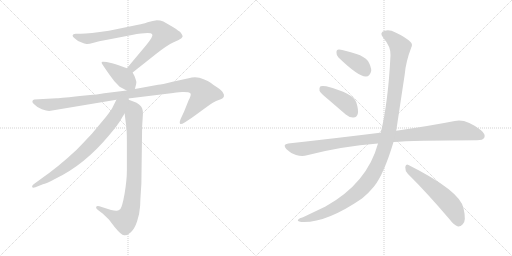
t = 0.00 s
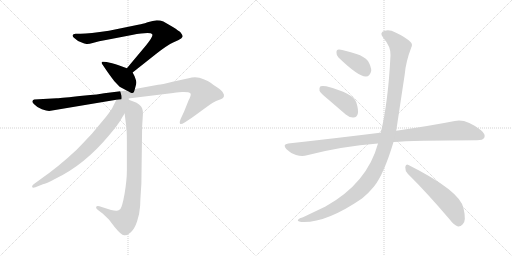
t = 1.84 s
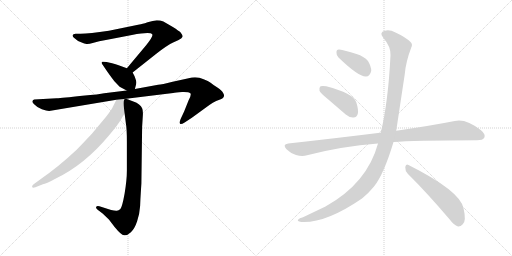
t = 3.68 s
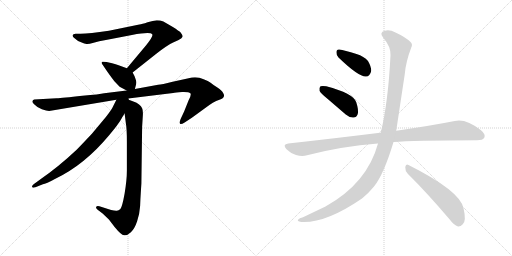
t = 5.52 s
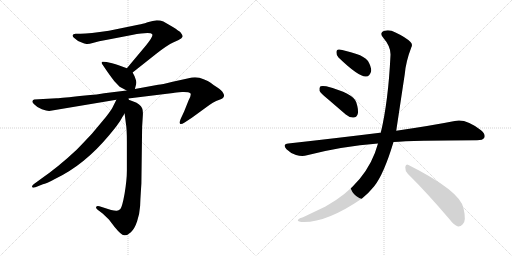
t = 7.36 s
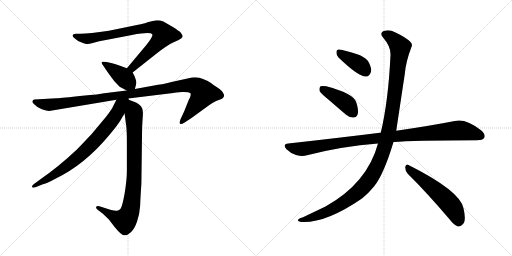
t = 9.20 s

The animated SVG that drew these frames (rendered in a browser with its animation timeline set to each time). Animation: 10 CSS @keyframes rules; one cycle of 9.20 s.

<svg version="1.1" viewBox="0 0 2048 1024" xmlns="http://www.w3.org/2000/svg">
  <g stroke="lightgray" stroke-dasharray="1,1" stroke-width="1" transform="scale(4, 4)">
    <line x1="0" y1="0" x2="256" y2="256"></line>
    <line x1="256" y1="0" x2="0" y2="256"></line>
    <line x1="128" y1="0" x2="128" y2="256"></line>
    <line x1="0" y1="128" x2="256" y2="128"></line>
    <line x1="256" y1="0" x2="512" y2="256"></line>
    <line x1="512" y1="0" x2="256" y2="256"></line>
    <line x1="384" y1="0" x2="384" y2="256"></line>
    <line x1="256" y1="128" x2="512" y2="128"></line>
  </g>
<g transform="scale(1, -1) translate(0, -850)">
   <style type="text/css">
    @keyframes keyframes0 {
      from {
       stroke: black;
       stroke-dashoffset: 822;
       stroke-width: 128;
       }
       73% {
       animation-timing-function: step-end;
       stroke: black;
       stroke-dashoffset: 0;
       stroke-width: 128;
       }
       to {
       stroke: black;
       stroke-width: 1024;
       }
       }
       #make-me-a-hanzi-animation-0 {
         animation: keyframes0 0.918945s both;
         animation-delay: 0.000000s;
         animation-timing-function: linear;
       }
    @keyframes keyframes1 {
      from {
       stroke: black;
       stroke-dashoffset: 410;
       stroke-width: 128;
       }
       57% {
       animation-timing-function: step-end;
       stroke: black;
       stroke-dashoffset: 0;
       stroke-width: 128;
       }
       to {
       stroke: black;
       stroke-width: 1024;
       }
       }
       #make-me-a-hanzi-animation-1 {
         animation: keyframes1 0.583659s both;
         animation-delay: 0.918945s;
         animation-timing-function: linear;
       }
    @keyframes keyframes2 {
      from {
       stroke: black;
       stroke-dashoffset: 1097;
       stroke-width: 128;
       }
       78% {
       animation-timing-function: step-end;
       stroke: black;
       stroke-dashoffset: 0;
       stroke-width: 128;
       }
       to {
       stroke: black;
       stroke-width: 1024;
       }
       }
       #make-me-a-hanzi-animation-2 {
         animation: keyframes2 1.142741s both;
         animation-delay: 1.502604s;
         animation-timing-function: linear;
       }
    @keyframes keyframes3 {
      from {
       stroke: black;
       stroke-dashoffset: 866;
       stroke-width: 128;
       }
       74% {
       animation-timing-function: step-end;
       stroke: black;
       stroke-dashoffset: 0;
       stroke-width: 128;
       }
       to {
       stroke: black;
       stroke-width: 1024;
       }
       }
       #make-me-a-hanzi-animation-3 {
         animation: keyframes3 0.954753s both;
         animation-delay: 2.645345s;
         animation-timing-function: linear;
       }
    @keyframes keyframes4 {
      from {
       stroke: black;
       stroke-dashoffset: 765;
       stroke-width: 128;
       }
       71% {
       animation-timing-function: step-end;
       stroke: black;
       stroke-dashoffset: 0;
       stroke-width: 128;
       }
       to {
       stroke: black;
       stroke-width: 1024;
       }
       }
       #make-me-a-hanzi-animation-4 {
         animation: keyframes4 0.872559s both;
         animation-delay: 3.600098s;
         animation-timing-function: linear;
       }
    @keyframes keyframes5 {
      from {
       stroke: black;
       stroke-dashoffset: 388;
       stroke-width: 128;
       }
       56% {
       animation-timing-function: step-end;
       stroke: black;
       stroke-dashoffset: 0;
       stroke-width: 128;
       }
       to {
       stroke: black;
       stroke-width: 1024;
       }
       }
       #make-me-a-hanzi-animation-5 {
         animation: keyframes5 0.565755s both;
         animation-delay: 4.472657s;
         animation-timing-function: linear;
       }
    @keyframes keyframes6 {
      from {
       stroke: black;
       stroke-dashoffset: 418;
       stroke-width: 128;
       }
       58% {
       animation-timing-function: step-end;
       stroke: black;
       stroke-dashoffset: 0;
       stroke-width: 128;
       }
       to {
       stroke: black;
       stroke-width: 1024;
       }
       }
       #make-me-a-hanzi-animation-6 {
         animation: keyframes6 0.590169s both;
         animation-delay: 5.038412s;
         animation-timing-function: linear;
       }
    @keyframes keyframes7 {
      from {
       stroke: black;
       stroke-dashoffset: 1039;
       stroke-width: 128;
       }
       77% {
       animation-timing-function: step-end;
       stroke: black;
       stroke-dashoffset: 0;
       stroke-width: 128;
       }
       to {
       stroke: black;
       stroke-width: 1024;
       }
       }
       #make-me-a-hanzi-animation-7 {
         animation: keyframes7 1.095540s both;
         animation-delay: 5.628581s;
         animation-timing-function: linear;
       }
    @keyframes keyframes8 {
      from {
       stroke: black;
       stroke-dashoffset: 1212;
       stroke-width: 128;
       }
       80% {
       animation-timing-function: step-end;
       stroke: black;
       stroke-dashoffset: 0;
       stroke-width: 128;
       }
       to {
       stroke: black;
       stroke-width: 1024;
       }
       }
       #make-me-a-hanzi-animation-8 {
         animation: keyframes8 1.236328s both;
         animation-delay: 6.724121s;
         animation-timing-function: linear;
       }
    @keyframes keyframes9 {
      from {
       stroke: black;
       stroke-dashoffset: 557;
       stroke-width: 128;
       }
       64% {
       animation-timing-function: step-end;
       stroke: black;
       stroke-dashoffset: 0;
       stroke-width: 128;
       }
       to {
       stroke: black;
       stroke-width: 1024;
       }
       }
       #make-me-a-hanzi-animation-9 {
         animation: keyframes9 0.703288s both;
         animation-delay: 7.960449s;
         animation-timing-function: linear;
       }
</style>
<path d="M 530.5 560.0 L 626.5 636.0 Q 668.5 669.0 694.5 681.0 Q 719.5 692.0 724.5 696.0 Q 728.5 700.0 730.5 704.0 Q 731.5 708.0 722.5 720.0 Q 716.5 726.0 691.5 742.0 Q 665.5 758.0 653.5 764.0 Q 641.5 769.0 627.5 769.0 Q 612.5 768.0 590.5 761.0 Q 567.5 753.0 557.5 752.0 L 435.5 727.0 Q 357.5 715.0 322.5 715.0 L 302.5 715.0 Q 291.5 714.0 290.5 709.0 Q 288.5 703.0 299.5 696.0 Q 310.5 685.0 324.5 681.0 Q 338.5 674.0 346.5 674.0 Q 353.5 673.0 374.5 679.0 Q 394.5 685.0 423.5 690.0 L 527.5 710.0 Q 602.5 724.0 608.5 713.0 Q 615.5 707.0 584.5 669.0 L 507.5 577.0 C 488.5 554.0 506.5 541.0 530.5 560.0 Z" fill="lightgray"></path> 
<path d="M 539.5 494.0 L 544.5 513.0 Q 546.5 525.0 542.5 533.0 Q 539.5 545.0 530.5 560.0 C 524.5 571.0 524.5 571.0 507.5 577.0 L 474.5 589.0 Q 463.5 593.0 448.5 597.0 L 426.5 602.0 Q 413.5 604.0 410.5 603.0 Q 402.5 602.0 410.5 591.0 L 429.5 563.0 Q 446.5 539.0 457.5 525.0 L 478.5 503.0 L 506.5 488.0 C 532.5 474.0 534.5 473.0 539.5 494.0 Z" fill="lightgray"></path> 
<path d="M 504.5 455.0 L 692.5 478.0 Q 701.5 480.0 728.5 482.0 Q 755.5 483.0 761.5 477.0 Q 766.5 471.0 754.5 449.0 L 736.5 404.0 L 722.5 374.0 Q 716.5 359.0 720.5 355.0 Q 723.5 351.0 738.5 360.0 L 767.5 379.0 L 837.5 430.0 Q 851.5 440.0 864.5 446.0 L 885.5 454.0 Q 893.5 457.0 895.5 464.0 Q 897.5 471.0 892.5 478.0 Q 888.5 487.0 869.5 500.0 Q 850.5 512.0 842.5 519.0 Q 833.5 526.0 814.5 533.0 Q 786.5 546.0 754.5 537.0 L 690.5 523.0 Q 646.5 512.0 632.5 511.0 L 539.5 494.0 L 506.5 488.0 L 416.5 477.0 Q 399.5 473.0 329.5 467.0 Q 248.5 458.0 226.5 457.0 L 136.5 452.0 Q 130.5 450.0 129.5 445.0 Q 128.5 439.0 136.5 433.0 Q 148.5 420.0 167.5 413.0 Q 186.5 406.0 196.5 406.0 L 465.5 451.0 L 504.5 455.0 Z" fill="lightgray"></path> 
<path d="M 498.5 396.0 L 503.5 356.0 Q 507.5 337.0 507.5 283.0 L 507.5 168.0 Q 507.5 130.0 498.5 76.0 Q 488.5 21.0 481.5 14.0 Q 474.5 7.0 467.5 7.0 Q 460.5 6.0 444.5 10.0 L 397.5 25.0 Q 387.5 28.0 384.5 22.0 Q 382.5 18.0 390.5 11.0 L 410.5 -4.0 L 435.5 -28.0 L 458.5 -58.0 Q 484.5 -90.0 496.5 -91.0 Q 508.5 -93.0 523.5 -79.0 Q 538.5 -65.0 548.5 -35.0 Q 558.5 -5.0 560.5 26.0 Q 561.5 56.0 563.5 85.0 L 565.5 116.0 L 568.5 343.0 L 571.5 391.0 Q 572.5 408.0 568.5 417.0 Q 561.5 434.0 533.5 444.0 L 504.5 455.0 C 490.5 460.0 494.5 426.0 498.5 396.0 Z" fill="lightgray"></path> 
<path d="M 465.5 451.0 L 453.5 427.0 Q 447.5 412.0 423.5 382.0 L 367.5 315.0 Q 320.5 265.0 306.5 251.0 Q 235.5 184.0 160.5 132.0 L 134.5 113.0 Q 126.5 107.0 128.5 102.0 Q 130.5 97.0 141.5 101.0 L 171.5 113.0 Q 183.5 114.0 221.5 135.0 Q 338.5 191.0 436.5 309.0 Q 473.5 353.0 484.5 373.0 Q 495.5 392.0 498.5 396.0 C 542.5 466.0 490.5 500.0 465.5 451.0 Z" fill="lightgray"></path> 
<path d="M 1354.0 620.0 Q 1435.0 542.0 1464.0 544.0 Q 1480.0 544.0 1485.0 567.0 Q 1485.0 583.0 1472.0 606.0 Q 1456.0 625.0 1426.0 634.0 Q 1377.0 650.0 1357.0 652.0 Q 1345.0 653.0 1346.0 639.0 Q 1345.0 629.0 1354.0 620.0 Z" fill="lightgray"></path> 
<path d="M 1311.0 454.0 L 1383.0 392.0 Q 1398.0 379.0 1414.0 380.0 Q 1426.0 380.0 1431.0 394.0 Q 1435.0 410.0 1425.0 441.0 Q 1413.0 477.0 1305.0 505.0 Q 1289.0 508.0 1282.0 505.0 Q 1276.0 501.0 1278.0 487.0 Q 1282.0 477.0 1311.0 454.0 Z" fill="lightgray"></path> 
<path d="M 1574.0 282.0 Q 1649.0 288.0 1908.0 289.0 Q 1932.0 289.0 1937.0 299.0 Q 1944.0 312.0 1924.0 329.0 Q 1863.0 377.0 1819.0 366.0 Q 1728.0 348.0 1585.0 327.0 L 1523.0 319.0 Q 1522.0 320.0 1520.0 319.0 Q 1351.0 298.0 1153.0 276.0 Q 1128.0 273.0 1146.0 253.0 Q 1162.0 237.0 1184.0 230.0 Q 1209.0 223.0 1228.0 229.0 Q 1367.0 265.0 1512.0 276.0 L 1574.0 282.0 Z" fill="lightgray"></path> 
<path d="M 1512.0 276.0 Q 1469.0 117.0 1302.0 24.0 L 1212.0 -19.0 Q 1197.0 -23.0 1193.0 -28.0 Q 1186.0 -34.0 1205.0 -38.0 Q 1302.0 -44.0 1448.0 56.0 Q 1475.0 78.0 1496.0 104.0 Q 1535.0 152.0 1574.0 282.0 L 1585.0 327.0 Q 1585.0 328.0 1619.0 553.0 Q 1623.0 602.0 1645.0 660.0 Q 1652.0 673.0 1642.0 682.0 Q 1623.0 701.0 1582.0 720.0 Q 1558.0 733.0 1539.0 727.0 Q 1515.0 720.0 1533.0 699.0 Q 1564.0 663.0 1562.0 629.0 Q 1553.0 443.0 1523.0 319.0 L 1512.0 276.0 Z" fill="lightgray"></path> 
<path d="M 1631.0 155.0 Q 1707.0 80.0 1798.0 -27.0 Q 1816.0 -51.0 1832.0 -56.0 Q 1842.0 -57.0 1851.0 -47.0 Q 1866.0 -34.0 1854.0 17.0 Q 1841.0 86.0 1634.0 190.0 Q 1624.0 197.0 1621.0 182.0 Q 1620.0 167.0 1631.0 155.0 Z" fill="lightgray"></path> 
      <clipPath id="make-me-a-hanzi-clip-0">
      <path d="M 530.5 560.0 L 626.5 636.0 Q 668.5 669.0 694.5 681.0 Q 719.5 692.0 724.5 696.0 Q 728.5 700.0 730.5 704.0 Q 731.5 708.0 722.5 720.0 Q 716.5 726.0 691.5 742.0 Q 665.5 758.0 653.5 764.0 Q 641.5 769.0 627.5 769.0 Q 612.5 768.0 590.5 761.0 Q 567.5 753.0 557.5 752.0 L 435.5 727.0 Q 357.5 715.0 322.5 715.0 L 302.5 715.0 Q 291.5 714.0 290.5 709.0 Q 288.5 703.0 299.5 696.0 Q 310.5 685.0 324.5 681.0 Q 338.5 674.0 346.5 674.0 Q 353.5 673.0 374.5 679.0 Q 394.5 685.0 423.5 690.0 L 527.5 710.0 Q 602.5 724.0 608.5 713.0 Q 615.5 707.0 584.5 669.0 L 507.5 577.0 C 488.5 554.0 506.5 541.0 530.5 560.0 Z" fill="lightgray"></path>
      </clipPath>
      <path clip-path="url(#make-me-a-hanzi-clip-0)" d="M 299.5 706.0 L 350.5 695.0 L 591.5 739.0 L 616.5 741.0 L 641.5 730.0 L 654.5 711.0 L 639.5 688.0 L 538.5 587.0 L 517.5 578.0 " fill="none" id="make-me-a-hanzi-animation-0" stroke-dasharray="694 1388" stroke-linecap="round"></path>

      <clipPath id="make-me-a-hanzi-clip-1">
      <path d="M 539.5 494.0 L 544.5 513.0 Q 546.5 525.0 542.5 533.0 Q 539.5 545.0 530.5 560.0 C 524.5 571.0 524.5 571.0 507.5 577.0 L 474.5 589.0 Q 463.5 593.0 448.5 597.0 L 426.5 602.0 Q 413.5 604.0 410.5 603.0 Q 402.5 602.0 410.5 591.0 L 429.5 563.0 Q 446.5 539.0 457.5 525.0 L 478.5 503.0 L 506.5 488.0 C 532.5 474.0 534.5 473.0 539.5 494.0 Z" fill="lightgray"></path>
      </clipPath>
      <path clip-path="url(#make-me-a-hanzi-clip-1)" d="M 413.5 597.0 L 491.5 543.0 L 532.5 501.0 " fill="none" id="make-me-a-hanzi-animation-1" stroke-dasharray="282 564" stroke-linecap="round"></path>

      <clipPath id="make-me-a-hanzi-clip-2">
      <path d="M 504.5 455.0 L 692.5 478.0 Q 701.5 480.0 728.5 482.0 Q 755.5 483.0 761.5 477.0 Q 766.5 471.0 754.5 449.0 L 736.5 404.0 L 722.5 374.0 Q 716.5 359.0 720.5 355.0 Q 723.5 351.0 738.5 360.0 L 767.5 379.0 L 837.5 430.0 Q 851.5 440.0 864.5 446.0 L 885.5 454.0 Q 893.5 457.0 895.5 464.0 Q 897.5 471.0 892.5 478.0 Q 888.5 487.0 869.5 500.0 Q 850.5 512.0 842.5 519.0 Q 833.5 526.0 814.5 533.0 Q 786.5 546.0 754.5 537.0 L 690.5 523.0 Q 646.5 512.0 632.5 511.0 L 539.5 494.0 L 506.5 488.0 L 416.5 477.0 Q 399.5 473.0 329.5 467.0 Q 248.5 458.0 226.5 457.0 L 136.5 452.0 Q 130.5 450.0 129.5 445.0 Q 128.5 439.0 136.5 433.0 Q 148.5 420.0 167.5 413.0 Q 186.5 406.0 196.5 406.0 L 465.5 451.0 L 504.5 455.0 Z" fill="lightgray"></path>
      </clipPath>
      <path clip-path="url(#make-me-a-hanzi-clip-2)" d="M 139.5 443.0 L 182.5 431.0 L 215.5 432.0 L 510.5 471.0 L 727.5 507.0 L 768.5 509.0 L 787.5 504.0 L 813.5 476.0 L 724.5 359.0 " fill="none" id="make-me-a-hanzi-animation-2" stroke-dasharray="969 1938" stroke-linecap="round"></path>

      <clipPath id="make-me-a-hanzi-clip-3">
      <path d="M 498.5 396.0 L 503.5 356.0 Q 507.5 337.0 507.5 283.0 L 507.5 168.0 Q 507.5 130.0 498.5 76.0 Q 488.5 21.0 481.5 14.0 Q 474.5 7.0 467.5 7.0 Q 460.5 6.0 444.5 10.0 L 397.5 25.0 Q 387.5 28.0 384.5 22.0 Q 382.5 18.0 390.5 11.0 L 410.5 -4.0 L 435.5 -28.0 L 458.5 -58.0 Q 484.5 -90.0 496.5 -91.0 Q 508.5 -93.0 523.5 -79.0 Q 538.5 -65.0 548.5 -35.0 Q 558.5 -5.0 560.5 26.0 Q 561.5 56.0 563.5 85.0 L 565.5 116.0 L 568.5 343.0 L 571.5 391.0 Q 572.5 408.0 568.5 417.0 Q 561.5 434.0 533.5 444.0 L 504.5 455.0 C 490.5 460.0 494.5 426.0 498.5 396.0 Z" fill="lightgray"></path>
      </clipPath>
      <path clip-path="url(#make-me-a-hanzi-clip-3)" d="M 509.5 447.0 L 534.5 405.0 L 537.5 351.0 L 537.5 154.0 L 521.5 9.0 L 498.5 -31.0 L 458.5 -18.0 L 392.5 19.0 " fill="none" id="make-me-a-hanzi-animation-3" stroke-dasharray="738 1476" stroke-linecap="round"></path>

      <clipPath id="make-me-a-hanzi-clip-4">
      <path d="M 465.5 451.0 L 453.5 427.0 Q 447.5 412.0 423.5 382.0 L 367.5 315.0 Q 320.5 265.0 306.5 251.0 Q 235.5 184.0 160.5 132.0 L 134.5 113.0 Q 126.5 107.0 128.5 102.0 Q 130.5 97.0 141.5 101.0 L 171.5 113.0 Q 183.5 114.0 221.5 135.0 Q 338.5 191.0 436.5 309.0 Q 473.5 353.0 484.5 373.0 Q 495.5 392.0 498.5 396.0 C 542.5 466.0 490.5 500.0 465.5 451.0 Z" fill="lightgray"></path>
      </clipPath>
      <path clip-path="url(#make-me-a-hanzi-clip-4)" d="M 498.5 448.0 L 479.5 430.0 L 473.5 406.0 L 448.5 368.0 L 334.5 241.0 L 232.5 161.0 L 135.5 105.0 " fill="none" id="make-me-a-hanzi-animation-4" stroke-dasharray="637 1274" stroke-linecap="round"></path>

      <clipPath id="make-me-a-hanzi-clip-5">
      <path d="M 1354.0 620.0 Q 1435.0 542.0 1464.0 544.0 Q 1480.0 544.0 1485.0 567.0 Q 1485.0 583.0 1472.0 606.0 Q 1456.0 625.0 1426.0 634.0 Q 1377.0 650.0 1357.0 652.0 Q 1345.0 653.0 1346.0 639.0 Q 1345.0 629.0 1354.0 620.0 Z" fill="lightgray"></path>
      </clipPath>
      <path clip-path="url(#make-me-a-hanzi-clip-5)" d="M 1355.0 642.0 L 1438.0 592.0 L 1462.0 566.0 " fill="none" id="make-me-a-hanzi-animation-5" stroke-dasharray="260 520" stroke-linecap="round"></path>

      <clipPath id="make-me-a-hanzi-clip-6">
      <path d="M 1311.0 454.0 L 1383.0 392.0 Q 1398.0 379.0 1414.0 380.0 Q 1426.0 380.0 1431.0 394.0 Q 1435.0 410.0 1425.0 441.0 Q 1413.0 477.0 1305.0 505.0 Q 1289.0 508.0 1282.0 505.0 Q 1276.0 501.0 1278.0 487.0 Q 1282.0 477.0 1311.0 454.0 Z" fill="lightgray"></path>
      </clipPath>
      <path clip-path="url(#make-me-a-hanzi-clip-6)" d="M 1288.0 497.0 L 1382.0 439.0 L 1414.0 398.0 " fill="none" id="make-me-a-hanzi-animation-6" stroke-dasharray="290 580" stroke-linecap="round"></path>

      <clipPath id="make-me-a-hanzi-clip-7">
      <path d="M 1574.0 282.0 Q 1649.0 288.0 1908.0 289.0 Q 1932.0 289.0 1937.0 299.0 Q 1944.0 312.0 1924.0 329.0 Q 1863.0 377.0 1819.0 366.0 Q 1728.0 348.0 1585.0 327.0 L 1523.0 319.0 Q 1522.0 320.0 1520.0 319.0 Q 1351.0 298.0 1153.0 276.0 Q 1128.0 273.0 1146.0 253.0 Q 1162.0 237.0 1184.0 230.0 Q 1209.0 223.0 1228.0 229.0 Q 1367.0 265.0 1512.0 276.0 L 1574.0 282.0 Z" fill="lightgray"></path>
      </clipPath>
      <path clip-path="url(#make-me-a-hanzi-clip-7)" d="M 1150.0 264.0 L 1208.0 254.0 L 1414.0 287.0 L 1831.0 328.0 L 1883.0 321.0 L 1924.0 306.0 " fill="none" id="make-me-a-hanzi-animation-7" stroke-dasharray="911 1822" stroke-linecap="round"></path>

      <clipPath id="make-me-a-hanzi-clip-8">
      <path d="M 1512.0 276.0 Q 1469.0 117.0 1302.0 24.0 L 1212.0 -19.0 Q 1197.0 -23.0 1193.0 -28.0 Q 1186.0 -34.0 1205.0 -38.0 Q 1302.0 -44.0 1448.0 56.0 Q 1475.0 78.0 1496.0 104.0 Q 1535.0 152.0 1574.0 282.0 L 1585.0 327.0 Q 1585.0 328.0 1619.0 553.0 Q 1623.0 602.0 1645.0 660.0 Q 1652.0 673.0 1642.0 682.0 Q 1623.0 701.0 1582.0 720.0 Q 1558.0 733.0 1539.0 727.0 Q 1515.0 720.0 1533.0 699.0 Q 1564.0 663.0 1562.0 629.0 Q 1553.0 443.0 1523.0 319.0 L 1512.0 276.0 Z" fill="lightgray"></path>
      </clipPath>
      <path clip-path="url(#make-me-a-hanzi-clip-8)" d="M 1540.0 712.0 L 1577.0 690.0 L 1596.0 668.0 L 1600.0 647.0 L 1560.0 352.0 L 1544.0 281.0 L 1514.0 198.0 L 1468.0 119.0 L 1393.0 51.0 L 1291.0 -4.0 L 1200.0 -31.0 " fill="none" id="make-me-a-hanzi-animation-8" stroke-dasharray="1084 2168" stroke-linecap="round"></path>

      <clipPath id="make-me-a-hanzi-clip-9">
      <path d="M 1631.0 155.0 Q 1707.0 80.0 1798.0 -27.0 Q 1816.0 -51.0 1832.0 -56.0 Q 1842.0 -57.0 1851.0 -47.0 Q 1866.0 -34.0 1854.0 17.0 Q 1841.0 86.0 1634.0 190.0 Q 1624.0 197.0 1621.0 182.0 Q 1620.0 167.0 1631.0 155.0 Z" fill="lightgray"></path>
      </clipPath>
      <path clip-path="url(#make-me-a-hanzi-clip-9)" d="M 1633.0 176.0 L 1726.0 104.0 L 1791.0 43.0 L 1816.0 11.0 L 1834.0 -39.0 " fill="none" id="make-me-a-hanzi-animation-9" stroke-dasharray="429 858" stroke-linecap="round"></path>

</g>
</svg>
